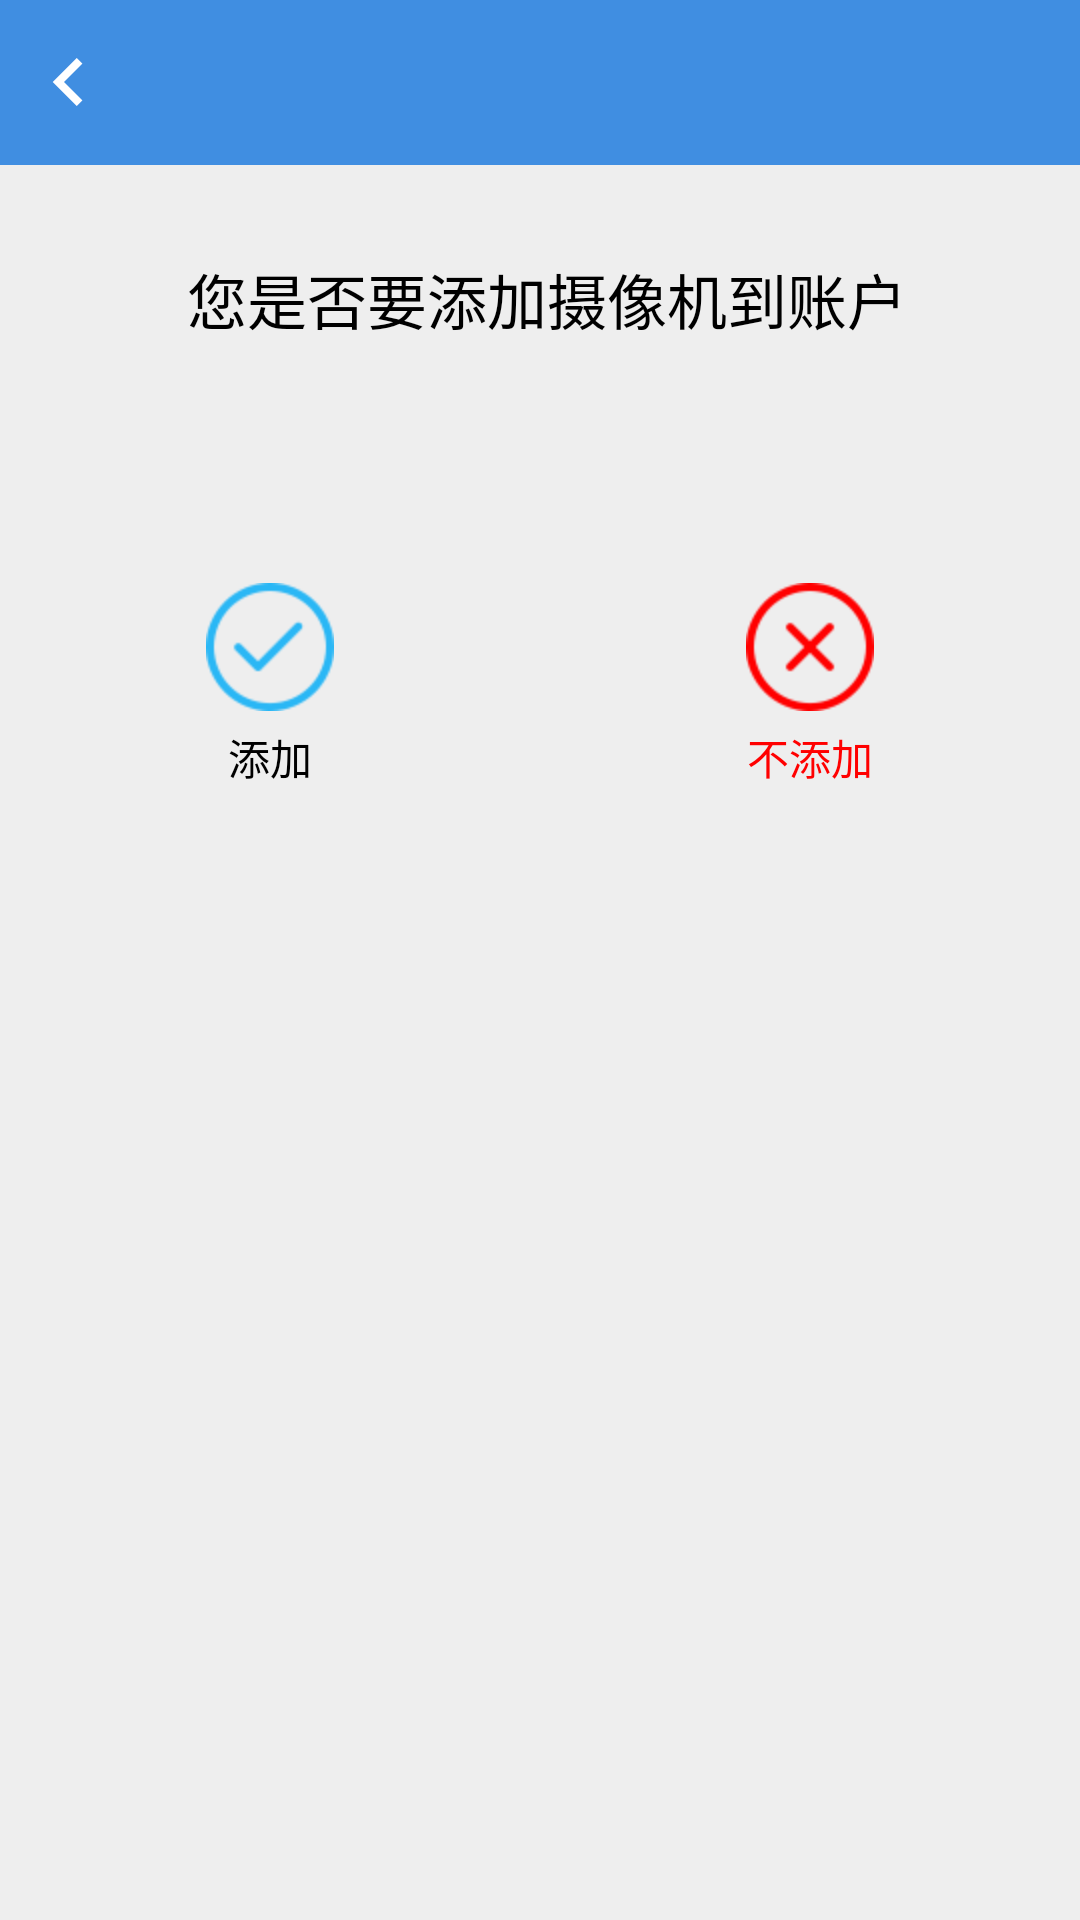

Android layout source for this screen:
<!-- AndroidManifest.xml: application theme AppTheme -->
<!-- res/layout/add_device_or_not.xml -->
<?xml version="1.0" encoding="utf-8"?>
<LinearLayout xmlns:android="http://schemas.android.com/apk/res/android"
    android:layout_width="match_parent"
    android:layout_height="match_parent"
    android:orientation="vertical"
    android:background="@color/bg" >
    <FrameLayout
	    android:layout_width="fill_parent"
	    android:layout_height="55dip"
	    android:background="@color/title_blue" >
        <ImageButton
            android:id="@+id/ib_add_device_or_not_back"
            android:layout_width="wrap_content"
            android:layout_height="wrap_content"
            android:background="#00000000"
            android:src="@drawable/back_btn_selector"
            android:layout_gravity="left|center" />
        
    </FrameLayout>

    <TextView
        android:layout_width="match_parent"
        android:layout_height="wrap_content"
        android:textSize="20sp"
        android:textColor="@color/black"
        android:layout_marginTop="30dip"
        android:layout_marginLeft="5dip"
        android:gravity="center"
        android:text="您是否要添加摄像机到账户" />
    
    <LinearLayout
        android:layout_width="match_parent"
        android:layout_height="wrap_content"
        android:layout_marginTop="80dip" >

        <LinearLayout
            android:layout_width="wrap_content"
            android:layout_height="match_parent"
            android:orientation="vertical"
            android:gravity="center"
            android:layout_weight="1" >

            <ImageButton
                android:id="@+id/ib_add_device_yes"
                android:layout_width="wrap_content"
                android:layout_height="wrap_content"
                android:background="#00000000"
                android:layout_marginBottom="5dip"
                android:src="@drawable/send_wifi_finish_btn_selector" />

            <TextView
                android:layout_width="wrap_content"
                android:layout_height="wrap_content"
                android:textColor="@color/black"
                android:text="添加" />

        </LinearLayout>

        <LinearLayout
            android:layout_width="wrap_content"
            android:layout_height="match_parent"
            android:orientation="vertical"
            android:gravity="center"
            android:layout_weight="1" >

            <ImageButton
                android:id="@+id/ib_add_device_no"
                android:layout_width="wrap_content"
                android:layout_height="wrap_content"
                android:background="#00000000"
                android:layout_marginBottom="5dip"
                android:src="@drawable/no_btn_red_selector" />

            <TextView
                android:id="@+id/textView1"
                android:layout_width="wrap_content"
                android:layout_height="wrap_content"
                android:text="不添加" 
                android:textColor="@color/red"/>

        </LinearLayout>

    </LinearLayout>
    

</LinearLayout>
<!-- resources referenced by this layout -->
<resources>
  <color name="bg">#eeeeee</color>
  <color name="black">#000000</color>
  <color name="red">#FF0000</color>
  <color name="title_blue">#408EE1</color>
  <!-- drawable back_btn_selector (drawable) -->
  <?xml version="1.0" encoding="utf-8"?>
  <selector
      xmlns:android="http://schemas.android.com/apk/res/android">
      <item android:state_pressed="true"  android:drawable="@mipmap/browse_back_on" />
      <item android:state_focused="true" android:drawable="@mipmap/browse_back_on" />
      <item android:drawable="@mipmap/browse_back" />
  </selector>
  <!-- drawable no_btn_red_selector (drawable) -->
  <?xml version="1.0" encoding="utf-8"?>
  <selector
      xmlns:android="http://schemas.android.com/apk/res/android">
      <item android:state_pressed="true"  android:drawable="@mipmap/common_no_highlighted" />
      <item android:state_focused="true" android:drawable="@mipmap/common_no_highlighted" />
      <item android:drawable="@mipmap/common_no_default" />
  </selector>
  <!-- drawable send_wifi_finish_btn_selector (drawable) -->
  <?xml version="1.0" encoding="utf-8"?>
  <selector
      xmlns:android="http://schemas.android.com/apk/res/android">
      <item android:state_pressed="true"  android:drawable="@mipmap/send_wifi_info_button_done_highlight" />
      <item android:state_focused="true" android:drawable="@mipmap/send_wifi_info_button_done_highlight" />
      <item android:drawable="@mipmap/send_wifi_info_button_done_default" />
  </selector>
  <style name="AppTheme" parent="AppBaseTheme">
          
      </style>
  <style name="AppBaseTheme" parent="android:Theme.Light">
          
      </style>
</resources>
